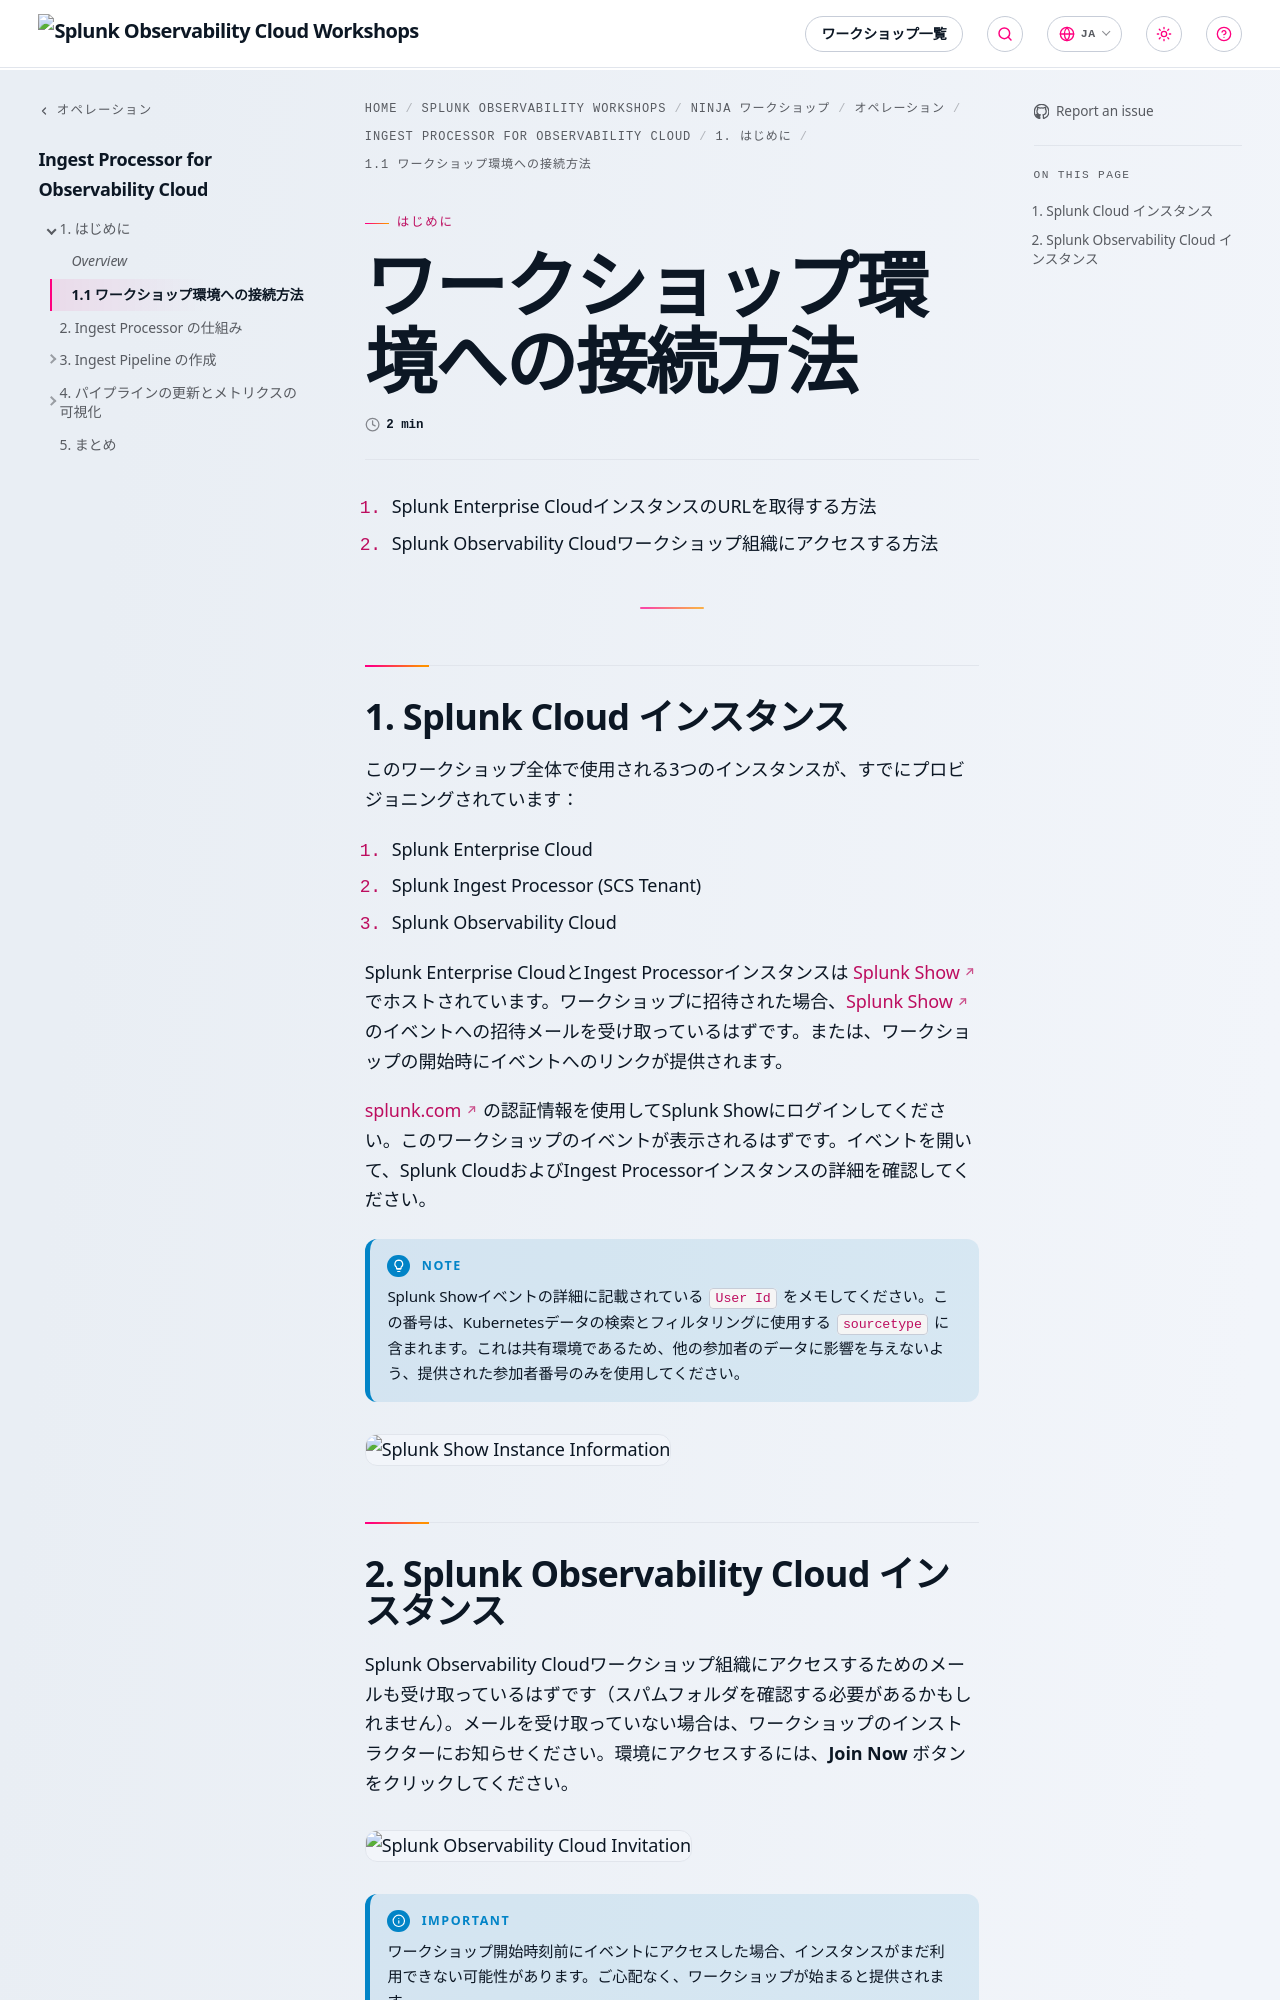

repository: splunk/observability-workshop · page: ja/ninja-workshops/operations/1-ingest-processor-for-observability-cloud/1-getting-started/1-access-cloud-instances/index.html · generator: mkdocs

---
title: ワークショップ環境への接続方法
linkTitle: 1.1 ワークショップ環境への接続方法
weight: 2
---

1. Splunk Enterprise CloudインスタンスのURLを取得する方法
2. Splunk Observability Cloudワークショップ組織にアクセスする方法

---

## 1. Splunk Cloud インスタンス

このワークショップ全体で使用される3つのインスタンスが、すでにプロビジョニングされています：

1. Splunk Enterprise Cloud
2. Splunk Ingest Processor (SCS Tenant)
3. Splunk Observability Cloud

Splunk Enterprise CloudとIngest Processorインスタンスは [Splunk Show](https://show.splunk.com) でホストされています。ワークショップに招待された場合、[Splunk Show](https://show.splunk.com) のイベントへの招待メールを受け取っているはずです。または、ワークショップの開始時にイベントへのリンクが提供されます。

[splunk.com](https://login.splunk.com/) の認証情報を使用してSplunk Showにログインしてください。このワークショップのイベントが表示されるはずです。イベントを開いて、Splunk CloudおよびIngest Processorインスタンスの詳細を確認してください。

{{% notice title="Note" style="primary" icon="lightbulb" %}}

Splunk Showイベントの詳細に記載されている `User Id` をメモしてください。この番号は、Kubernetesデータの検索とフィルタリングに使用する `sourcetype` に含まれます。これは共有環境であるため、他の参加者のデータに影響を与えないよう、提供された参加者番号のみを使用してください。

{{% /notice %}}

![Splunk Show Instance Information](../../images/show_instance_information.png)
